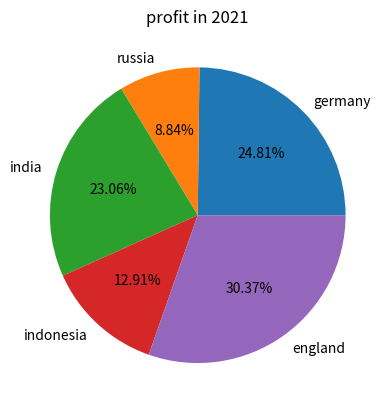

Generate this figure with matplotlib:

from matplotlib import pyplot

countries=['germany','russia','india','indonesia','england']
profit=[7020,2502,6524,3654,8594]

pyplot.pie(profit, labels=countries, autopct='%.2f%%')
pyplot.title('profit in 2021')
pyplot.show()
